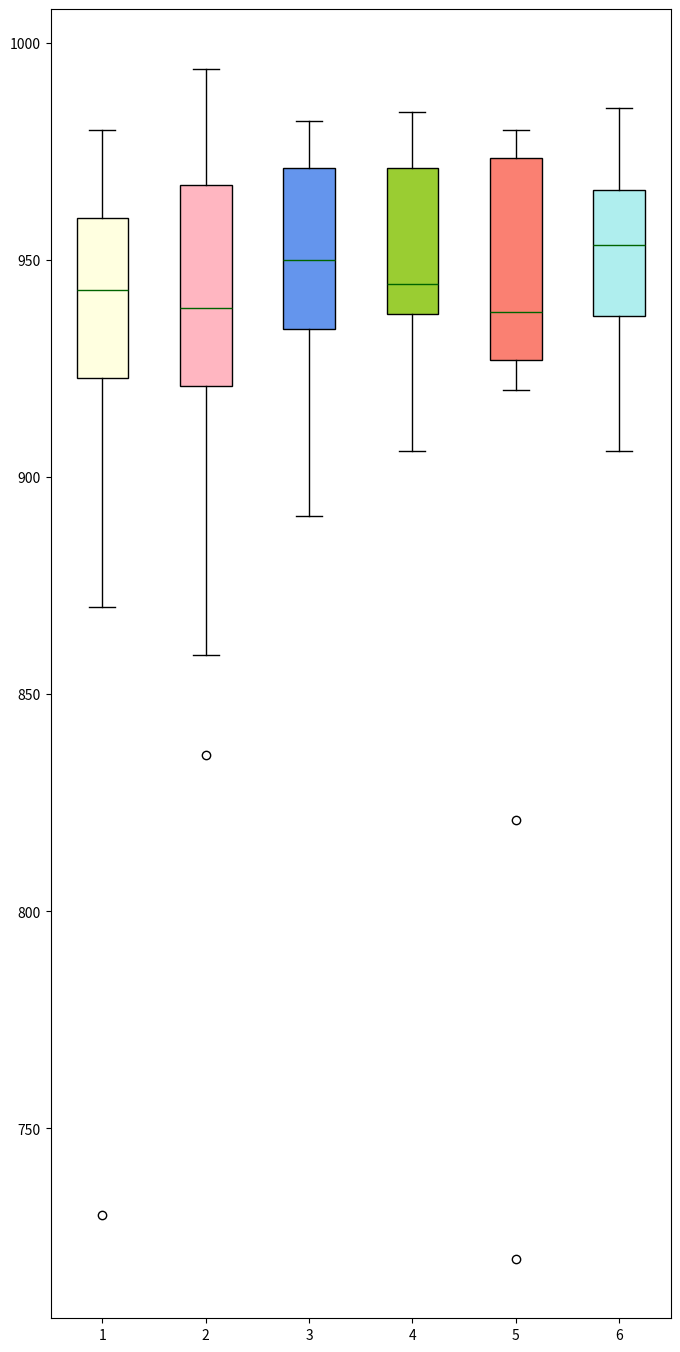

Write the Python code that produced this figure.
import numpy as np
import matplotlib.pyplot as plt
import pandas as pd

data1 = {
    'A': [965, 947, 926, 958, 939, 980, 969, 870, 913, 932, 956, 896, 973, 870, 730, 951, 939, 927, 972, 955],
    'B': [912, 967, 929, 931, 949, 877, 975, 968, 968, 945, 970, 836, 965, 906, 859, 933, 924, 928, 967, 994],
    'C': [902, 981, 937, 948, 941, 981, 923, 972, 897, 962, 952, 944, 974, 971, 982, 944, 957, 970, 891, 925],
    'D': [945, 938, 936, 981, 930, 940, 957, 970, 975, 978, 939, 939, 978, 958, 962, 906, 984, 935, 928, 944],
    'E': [920, 933, 975, 941, 937, 973, 922, 720, 976, 930, 939, 929, 980, 953, 927, 976, 971, 821, 979, 927],
    'F': [965, 959, 966, 966, 928, 963, 927, 912, 985, 940, 945, 977, 906, 944, 968, 976, 957, 927, 950, 940]
}

data2 = {
    'A': [759, 719, 815, 838, 710, 829, 1000, 816, 858, 846, 884, 888, 844, 901, 750, 857, 680, 886, 860, 804],
    'B': [896, 891, 702, 1000, 810, 853, 733, 913, 823, 812, 935, 807, 895, 859, 727, 902, 784, 1000, 846, 1000],
    'C': [767, 902, 757, 878, 642, 753, 974, 882, 901, 857, 684, 788, 854, 927, 772, 701, 970, 813, 846, 919],
    'D': [992, 753, 792, 785, 778, 733, 853, 915, 755, 1000, 822, 926, 975, 888, 731, 891, 890, 931, 882, 816],
    'E': [817, 872, 915, 1000, 789, 716, 781, 940, 866, 903, 846, 704, 732, 927, 809, 985, 728, 922, 883, 828],
    'F': [744, 849, 913, 925, 903, 727, 883, 1000, 785, 895, 840, 899, 1000, 830, 853, 906, 870, 959, 787, 837]
}
data3 = {
    'A': [989, 991, 992, 965, 975, 982, 987, 981, 979, 969, 976, 988, 970, 984, 843, 986, 928, 987, 974, 904],
    'B': [971, 963, 978, 966, 985, 992, 987, 982, 976, 979, 967, 914, 977, 967, 976, 984, 988, 933, 978, 985],
    'C': [991, 991, 965, 966, 956, 986, 979, 987, 988, 961, 992, 975, 969, 985, 972, 969, 988, 989, 959, 981],
    'D': [988, 971, 981, 983, 958, 987, 981, 973, 973, 958, 991, 974, 972, 961, 967, 963, 966, 982, 959, 993],
    'E': [970, 990, 959, 990, 961, 992, 976, 982, 974, 988, 983, 943, 973, 986, 989, 981, 935, 966, 980, 950],
    'F': [975, 976, 973, 944, 973, 969, 983, 994, 958, 955, 967, 983, 993, 966, 994, 967, 977, 986, 957, 970]
}
data4 = {
    'A': [988, 974, 997, 989, 988, 1000, 983, 990, 990, 1000, 979, 985, 978, 972, 988, 984, 1000, 995, 1000, 987],
    'B': [988, 987, 984, 989, 1000, 993, 995, 995, 991, 994, 991, 1000, 986, 983, 980, 993, 992, 980, 987, 972],
    'C': [983, 997, 987, 986, 990, 1000, 993, 980, 994, 998, 994, 993, 1000, 983, 993, 989, 995, 980, 997, 986],
    'D': [994, 1000, 991, 993, 977, 1000, 1000, 975, 1000, 985, 1000, 984, 986, 981, 1000, 988, 1000, 984, 979, 997],
    'E': [1000, 980, 1000, 993, 981, 979, 989, 989, 984, 996, 985, 981, 993, 994, 1000, 1000, 978, 994, 993, 1000],
    'F': [1000, 1000, 1000, 996, 1000, 1000, 1000, 993, 1000, 988, 1000, 993, 985, 1000, 990, 1000, 1000, 1000, 1000,
          994]
}
data5 = {
    'A': [993, 991, 1000, 1000, 1000, 991, 1000, 1000, 1000, 1000, 1000, 1000, 1000, 970, 1000, 1000, 1000, 1000, 997,
          989],
    'B': [982, 1000, 1000, 1000, 1000, 1000, 992, 1000, 990, 1000, 983, 1000, 1000, 1000, 1000, 1000, 1000, 1000, 1000,
          974],
    'C': [938, 950, 1000, 991, 1000, 1000, 1000, 1000, 999, 990, 900, 1000, 1000, 930, 1000, 1000, 1000, 979, 1000,
          989],
    'D': [988, 1000, 990, 987, 1000, 1000, 1000, 1000, 1000, 1000, 1000, 1000, 996, 989, 998, 1000, 1000, 990, 1000,
          1000],
    'E': [1000, 1000, 1000, 1000, 990, 1000, 990, 1000, 1000, 998, 985, 980, 981, 1000, 1000, 1000, 1000, 998, 1000,
          1000],
    'F': [1000, 983, 1000, 1000, 1000, 1000, 1000, 1000, 1000, 1000, 994, 1000, 1000, 1000, 992, 1000, 1000, 1000, 1000,
          1000]
}
data6 = {
    'A': [988, 969, 985, 936, 994, 996, 984, 995, 985, 978, 900, 991, 969, 988, 994, 994, 994, 981, 981, 952],
    'B': [989, 987, 952, 986, 989, 962, 991, 993, 1000, 960, 971, 998, 999, 992, 975, 994, 988, 988, 973, 989],
    'C': [980, 982, 947, 984, 880, 975, 947, 995, 998, 949, 955, 997, 993, 992, 959, 955, 963, 992, 991, 992],
    'D': [1000, 962, 928, 975, 960, 991, 976, 990, 989, 992, 963, 959, 944, 988, 994, 989, 984, 972, 940, 945],
    'E': [992, 983, 992, 993, 990, 940, 993, 994, 972, 978, 973, 976, 977, 996, 941, 967, 1000, 933, 989, 951],
    'F': [993, 993, 948, 977, 989, 976, 985, 981, 987, 961, 937, 996, 992, 1000, 972, 995, 1000, 978, 993, 1000]
}
data7 = {
    'A': [730, 599, 634, 555, 631, 619, 606, 686, 668, 555, 716, 683, 672, 599, 745, 599, 630, 595, 532, 527],
    'B': [671, 669, 537, 545, 671, 674, 573, 614, 568, 711, 544, 643, 654, 565, 604, 763, 635, 565, 575, 608],
    'C': [728, 592, 578, 429, 589, 536, 497, 694, 674, 673, 672, 702, 676, 681, 476, 787, 573, 571, 721, 520],
    'D': [627, 595, 564, 631, 760, 757, 680, 654, 585, 731, 807, 606, 568, 537, 654, 666, 559, 676, 706, 732],
    'E': [678, 698, 577, 638, 655, 521, 633, 540, 726, 618, 709, 617, 632, 524, 641, 721, 690, 591, 634, 663],
    'F': [671, 627, 737, 529, 760, 767, 622, 609, 592, 684, 612, 713, 558, 549, 665, 597, 763, 692, 528, 752]
}
data8 = {
    'A': [990, 936, 973, 962, 982, 985, 991, 983, 984, 962, 950, 992, 983, 984, 961, 986, 979, 988, 991, 926],
    'B': [984, 965, 949, 982, 975, 981, 986, 986, 981, 994, 977, 980, 987, 985, 977, 994, 966, 990, 987, 941],
    'C': [978, 983, 962, 942, 954, 993, 989, 984, 983, 982, 955, 977, 987, 962, 992, 922, 992, 989, 994, 993],
    'D': [982, 975, 951, 980, 979, 989, 974, 966, 962, 985, 988, 977, 975, 981, 975, 971, 987, 986, 977, 981],
    'E': [993, 975, 975, 991, 994, 983, 991, 989, 982, 989, 985, 984, 987, 982, 982, 986, 976, 987, 971, 990],
    'F': [991, 989, 989, 975, 982, 978, 979, 987, 983, 982, 980, 994, 983, 979, 989, 992, 994, 981, 988, 986]
}
data9 = {
    'A': [408, 380, 484, 603, 405, 455, 430, 468, 513, 425, 429, 482, 475, 469, 462, 538, 474, 386, 373, 594],
    'B': [500, 504, 482, 515, 438, 512, 371, 505, 610, 383, 420, 412, 488, 519, 416, 408, 415, 433, 408, 564],
    'C': [407, 519, 558, 463, 530, 431, 502, 371, 411, 410, 509, 470, 464, 538, 458, 524, 492, 401, 407, 421],
    'D': [505, 520, 376, 428, 375, 424, 559, 440, 439, 488, 579, 463, 399, 464, 392, 425, 510, 418, 444, 524],
    'E': [482, 438, 416, 452, 426, 507, 631, 498, 456, 437, 389, 542, 442, 476, 510, 582, 478, 487, 468, 469],
    'F': [440, 566, 435, 473, 482, 456, 411, 474, 441, 442, 429, 500, 434, 472, 488, 624, 482, 483, 377, 431]
}
data10 = {
    'A': [383, 276, 252, 312, 317, 350, 315, 304, 285, 268, 470, 287, 348, 346, 281, 463, 280, 263, 321, 426],
    'B': [402, 304, 357, 393, 282, 277, 392, 367, 389, 373, 352, 454, 296, 291, 359, 363, 329, 380, 261, 437],
    'C': [301, 317, 443, 225, 303, 338, 419, 373, 262, 262, 338, 332, 317, 377, 234, 354, 406, 370, 292, 347],
    'D': [436, 383, 266, 337, 279, 314, 441, 355, 352, 461, 352, 347, 360, 283, 435, 344, 248, 338, 387, 349],
    'E': [400, 292, 363, 243, 365, 257, 307, 383, 220, 314, 235, 405, 402, 267, 297, 374, 430, 267, 387, 248],
    'F': [429, 376, 315, 513, 270, 362, 399, 303, 372, 309, 488, 403, 450, 381, 372, 346, 333, 354, 310, 302]
}


def dd(data, name):
    df = pd.DataFrame(data)
    label = ['NMO-SARA', 'MS-GEP-A', 'GEP', 'MS-GEP-I', 'FF-GEP', 'MS-GEP']
    colors = ['lightyellow', 'lightpink', 'cornflowerblue', 'yellowgreen', 'salmon',
              'paleturquoise']
    plt.figure(figsize=(8, 17))

    # my = df.plot.box(title="example show", patch_artist=True)
    my = plt.boxplot(df, patch_artist=True, medianprops={'color': 'darkgreen'})
    for patch, color in zip(my['boxes'], colors):
        patch.set_facecolor(color)
        print(patch)
    # plt.xticks([])
    # plt.tick_params(labelsize=22)
    # # plt.grid(linestyle="--", alpha=0)
    # plt.legend(
    #     handles=[my['boxes'][0], my['boxes'][1], my['boxes'][2], my['boxes'][3], my['boxes'][4], my['boxes'][5]],
    #     labels=label, fontsize=20, frameon=False, loc=(0.603, 0.0))
    #
    # # best, upper right, upper left ,lower left ,lower right ,right ,center left ,center right ,
    # # lower center, upper center, center
    #
    # plt.savefig(name + '.png', bbox_inches='tight', dpi=400)
    # plt.show()


if __name__ == "__main__":
    1
    # dd(data1, '1')  # 0.6, 0.13
    # dd(data2, '2')#(0.6,0.0)
    # dd(data3, '3')
    # dd(data4, '4')
    # dd(data5, '5') #lower right'
    # dd(data6, '6')
    # dd(data7, '7')
    # dd(data8, '8')
    # dd(data9, '9')  # (0.3, 0.8)
    # dd(data10, '10')
    dd(data1,'1')